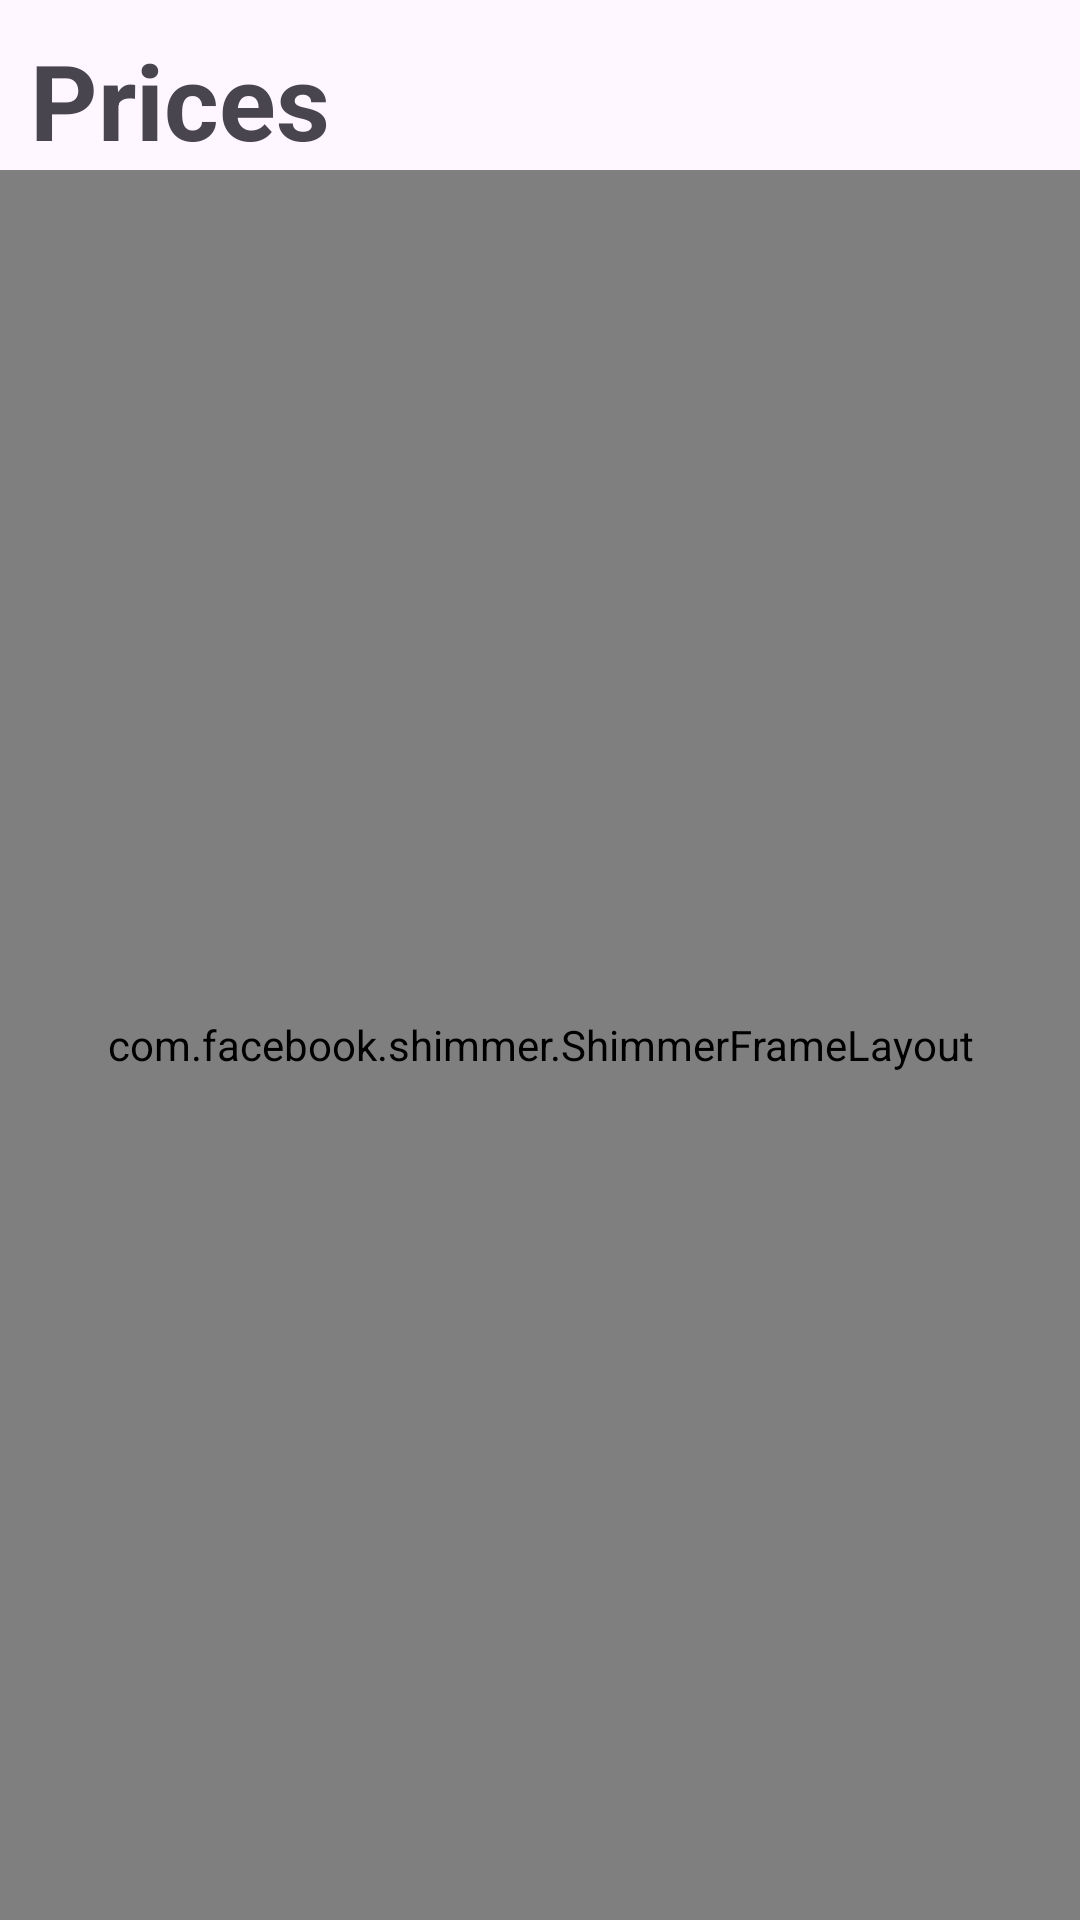

The Android layout XML behind this screen, and the referenced resources:
<!-- AndroidManifest.xml: application theme Theme.WoolWise -->
<!-- res/layout/fragment_price.xml -->
<?xml version="1.0" encoding="utf-8"?>
<androidx.constraintlayout.widget.ConstraintLayout xmlns:android="http://schemas.android.com/apk/res/android"
    xmlns:app="http://schemas.android.com/apk/res-auto"
    xmlns:tools="http://schemas.android.com/tools"
    android:layout_width="match_parent"
    android:layout_height="match_parent"
    tools:context=".Fragment.PriceFragment"

    >


 <TextView
     android:id="@+id/title"
     android:layout_width="wrap_content"
     android:layout_height="wrap_content"
     android:layout_margin="10dp"
     android:text="Prices"
     android:textSize="35sp"
     android:textStyle="bold"
     app:layout_constraintStart_toStartOf="parent"
     app:layout_constraintTop_toTopOf="parent" />

 <com.facebook.shimmer.ShimmerFrameLayout
     android:id="@+id/shimmer_view_container"
     android:layout_width="match_parent"
     android:layout_height="0dp"
     android:layout_centerInParent="true"
     app:layout_constraintBottom_toBottomOf="parent"
     app:layout_constraintTop_toBottomOf="@+id/title"
     app:shimmer_auto_start="true"
     app:shimmer_base_alpha="0.2"
     app:shimmer_duration="1500">

  
  <androidx.constraintlayout.widget.ConstraintLayout
      android:layout_width="match_parent"
      android:layout_height="match_parent">

   <TextView
       android:id="@+id/textView"
       android:layout_width="match_parent"
       android:layout_height="wrap_content"
       android:text="Loading Content"
       android:textColor="#000000"
       android:textAlignment="center"
       android:textSize="28sp"
       android:textStyle="bold"
       app:layout_constraintBottom_toBottomOf="parent"
       app:layout_constraintTop_toTopOf="parent" />

  </androidx.constraintlayout.widget.ConstraintLayout>


 </com.facebook.shimmer.ShimmerFrameLayout>
 <LinearLayout
     android:id="@+id/data"
     android:layout_width="match_parent"
     android:layout_height="0dp"
     android:layout_marginVertical="10dp"
     android:orientation="vertical"
     app:layout_constraintBottom_toBottomOf="parent"
     app:layout_constraintTop_toBottomOf="@+id/title">

  <androidx.recyclerview.widget.RecyclerView
      android:id="@+id/priceRv"
      android:layout_width="match_parent"
      android:layout_height="match_parent">

  </androidx.recyclerview.widget.RecyclerView>

 </LinearLayout>


</androidx.constraintlayout.widget.ConstraintLayout>
<!-- resources referenced by this layout -->
<resources>
  <style name="Theme.WoolWise" parent="Base.Theme.WoolWise" />
  <style name="Base.Theme.WoolWise" parent="Theme.Material3.DayNight.NoActionBar">
          
          
          <item name="bottomNavigationStyle">@style/Widget.MaterialComponents.BottomNavigationView.Colored</item>
      </style>
</resources>
